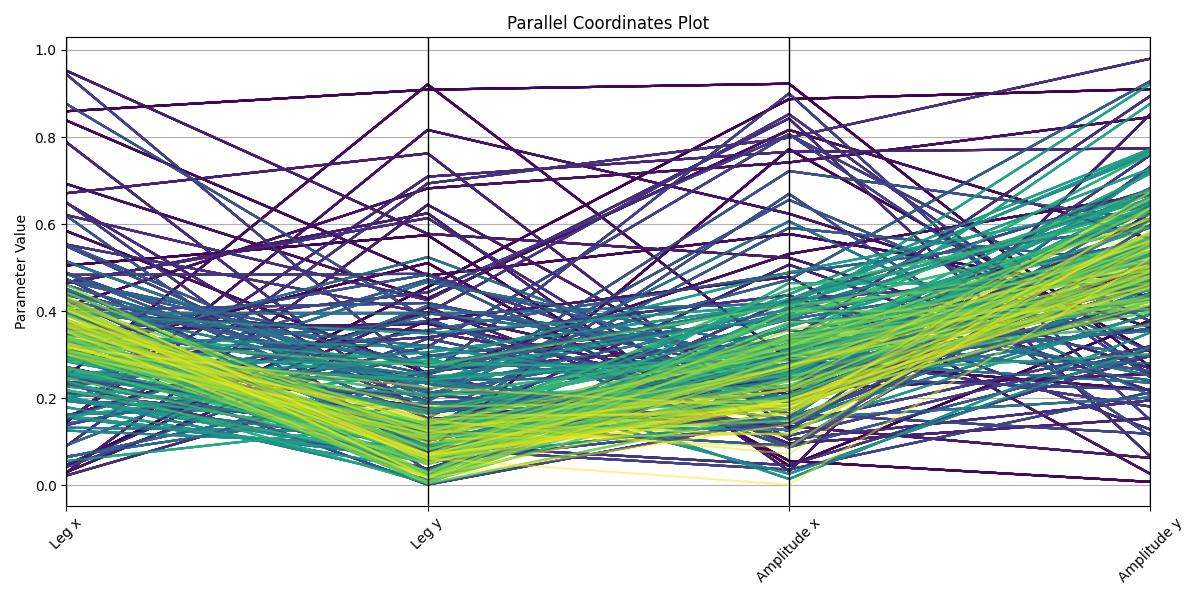

Data behind this chart, as committed beside it:
Generation, Id, Score, Leg x, Leg y, Amplitude x, Amplitude y
0, 0, 611.1, 0.04373, 0.4555, 0.887, 0.9101
0, 1, 613.8, 0.5051, 0.5747, 0.04485, 0.3792
0, 2, 616.6, 0.8592, 0.9087, 0.9224, 0.2716
0, 3, 619.3, 0.3754, 0.0765, 0.7721, 0.307
0, 4, 604.3, 0.3073, 0.5106, 0.05613, 0.008046
0, 5, 612.8, 0.8381, 0.482, 0.5773, 0.4341
0, 6, 611.1, 0.2496, 0.9207, 0.2883, 0.2193
0, 7, 611.9, 0.5842, 0.2568, 0.5316, 0.6684
0, 8, 616.6, 0.6923, 0.4293, 0.8162, 0.5661
0, 9, 616.7, 0.4116, 0.6821, 0.7417, 0.8458
0, 0, 611.1, 0.04373, 0.4555, 0.887, 0.9101
0, 1, 613.8, 0.5051, 0.5747, 0.04485, 0.3792
0, 2, 616.6, 0.8592, 0.9087, 0.9224, 0.2716
0, 3, 619.3, 0.3754, 0.0765, 0.7721, 0.307
0, 4, 604.3, 0.3073, 0.5106, 0.05613, 0.008046
0, 5, 612.8, 0.8381, 0.482, 0.5773, 0.4341
0, 6, 611.1, 0.2496, 0.9207, 0.2883, 0.2193
0, 7, 611.9, 0.5842, 0.2568, 0.5316, 0.6684
0, 8, 616.6, 0.6923, 0.4293, 0.8162, 0.5661
0, 9, 616.7, 0.4116, 0.6821, 0.7417, 0.8458
1, 0, 624.5, 0.1446, 0.8163, 0.6238, 0.3626
1, 1, 615.3, 0.0302, 0.3787, 0.4793, 0.02637
1, 2, 611.8, 0.3556, 0.3712, 0.2087, 0.5049
1, 3, 617, 0.1598, 0.3977, 0.2198, 0.2563
1, 4, 609.7, 0.2971, 0.1785, 0.1361, 0.06307
1, 5, 610.6, 0.4638, 0.625, 0.03282, 0.8525
1, 6, 613.7, 0.02905, 0.6445, 0.1885, 0.4621
1, 7, 612, 0.9524, 0.5777, 0.5227, 0.2689
1, 8, 615.9, 0.6709, 0.7623, 0.1279, 0.625
1, 9, 612.3, 0.04716, 0.4088, 0.09632, 0.1542
0, 0, 611.1, 0.04373, 0.4555, 0.887, 0.9101
0, 1, 613.8, 0.5051, 0.5747, 0.04485, 0.3792
0, 2, 616.6, 0.8592, 0.9087, 0.9224, 0.2716
0, 3, 619.3, 0.3754, 0.0765, 0.7721, 0.307
0, 4, 604.3, 0.3073, 0.5106, 0.05613, 0.008046
0, 5, 612.8, 0.8381, 0.482, 0.5773, 0.4341
0, 6, 611.1, 0.2496, 0.9207, 0.2883, 0.2193
0, 7, 611.9, 0.5842, 0.2568, 0.5316, 0.6684
0, 8, 616.6, 0.6923, 0.4293, 0.8162, 0.5661
0, 9, 616.7, 0.4116, 0.6821, 0.7417, 0.8458
1, 0, 624.5, 0.1446, 0.8163, 0.6238, 0.3626
1, 1, 615.3, 0.0302, 0.3787, 0.4793, 0.02637
1, 2, 611.8, 0.3556, 0.3712, 0.2087, 0.5049
1, 3, 617, 0.1598, 0.3977, 0.2198, 0.2563
1, 4, 609.7, 0.2971, 0.1785, 0.1361, 0.06307
1, 5, 610.6, 0.4638, 0.625, 0.03282, 0.8525
1, 6, 613.7, 0.02905, 0.6445, 0.1885, 0.4621
1, 7, 612, 0.9524, 0.5777, 0.5227, 0.2689
1, 8, 615.9, 0.6709, 0.7623, 0.1279, 0.625
1, 9, 612.3, 0.04716, 0.4088, 0.09632, 0.1542
2, 0, 606.4, 0.3913, 0.119, 0.5068, 0.217
2, 1, 612.4, 0.3941, 0.354, 0.1993, 0.4734
2, 2, 624.4, 0.6487, 0.1674, 0.2428, 0.4113
2, 3, 616.8, 0.1494, 0.709, 0.7661, 0.7739
2, 4, 622.2, 0.7883, 0.1514, 0.2261, 0.6094
2, 5, 616, 0.6208, 0.4258, 0.8426, 0.06657
2, 6, 620.2, 0.02262, 0.2625, 0.3324, 0.8947
2, 7, 620.1, 0.4666, 0.6138, 0.1056, 0.1955
2, 8, 617.7, 0.09025, 0.6934, 0.7986, 0.98
2, 9, 618.7, 0.2881, 0.3401, 0.4367, 0.1283
... 2,040 more rows
